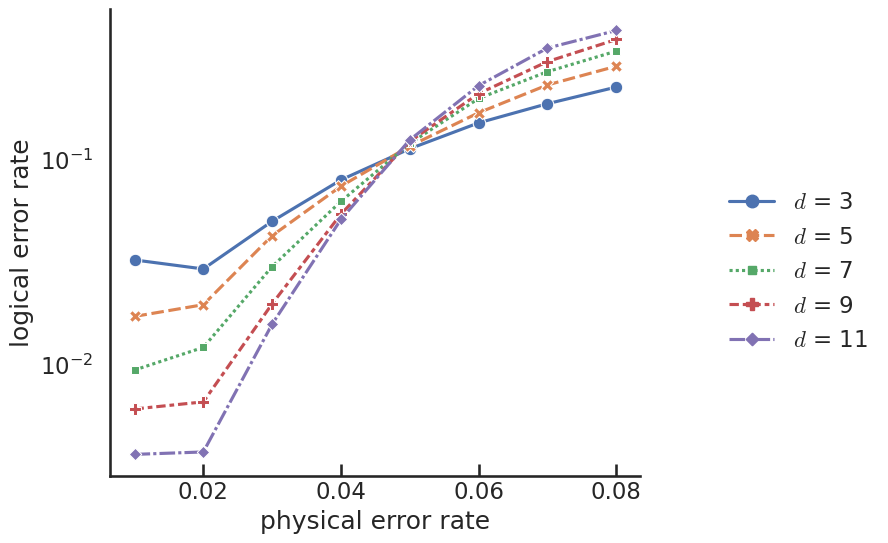

This figure's Python source:
from matplotlib.style import context
import seaborn as sns
import matplotlib.pyplot as plt
import pandas as pd
import numpy as np

# result = np.array(
#    [
#        [0.0039, 0.0203, 0.0432, 0.1322, 0.2085, 0.2889, 0.3389],
#        [0.0078, 0.0413, 0.0988, 0.2992, 0.4729, 0.5926, 0.7595],
#        [0.0176, 0.1092, 0.2154, 0.6003, 0.7965, 0.8881, 0.9437],
#    ]
# )

result = np.array(
    [
        [0.0002, 0.0001, 0.0017, 0.0253, 0.0436, 0.0743, 0.106],
        [0.0, 0.0012, 0.0065, 0.0616, 0.1326, 0.2084, 0.3157],
        [0.0, 0.0026, 0.0154, 0.1584, 0.3034, 0.4028, 0.4693],
    ]
)

result = np.array(
    [
        [0.0, 0.0, 0.0, 0.0017, 0.0042, 0.0078, 0.0158],
        [0.0, 0.0, 0.0002, 0.0025, 0.01, 0.014, 0.0319],
        [0.0, 0.0, 0.0001, 0.0025, 0.017, 0.0395, 0.084],
    ]
)

result = np.array(
    [
        [0.0, 0.0, 0.0, 0.0016, 0.0041, 0.0072, 0.0138],
        [0.0, 0.0, 0.0006, 0.002, 0.0075, 0.0147, 0.0362],
        [0.0, 0.0, 0.0001, 0.0051, 0.0188, 0.0377, 0.0819],
        [0.0, 0.0001, 0.0002, 0.0178, 0.0581, 0.114, 0.2183],
        [0.0, 0.0008, 0.0023, 0.0602, 0.1586, 0.2713, 0.3756],
    ]
)
result = np.array(
    [
        [0.0, 0.0, 0.0, 0.0012, 0.0031, 0.005, 0.0111],
        [0.0, 0.0, 0.0001, 0.0004, 0.0018, 0.0034, 0.0084],
        [0.0, 0.0, 0.0, 0.0002, 0.0005, 0.0014, 0.0041],
        [0.0, 0.0, 0.0, 0.0, 0.0001, 0.0011, 0.0026],
        [0.0, 0.0, 0.0, 0.0, 0.0001, 0.0003, 0.0016],
    ]
)

result = np.array(
    [
        [0.0425, 0.0386, 0.0516, 0.0724, 0.0886, 0.0863, 0.1139],
        [0.0597, 0.0831, 0.1162, 0.1435, 0.1661, 0.1979, 0.2335],
        [0.0637, 0.1073, 0.1437, 0.1973, 0.2427, 0.2873, 0.3237],
        [0.0659, 0.1141, 0.1851, 0.2414, 0.305, 0.3535, 0.3897],
        [0.0647, 0.1276, 0.2004, 0.2793, 0.3473, 0.4079, 0.441],
    ]
)

result = np.array(
    [
        [0.0018, 0.0037, 0.0039, 0.0051, 0.0078, 0.0098, 0.0112],
        [0.0013, 0.0017, 0.0024, 0.003, 0.0039, 0.0063, 0.0067],
        [0.0001, 0.0005, 0.0008, 0.0018, 0.0022, 0.0034, 0.0044],
    ]
)

result = np.array(
    [
        [0.012, 0.0372, 0.0796, 0.1269, 0.1701, 0.2166, 0.2599, 0.3005],
        [0.0074, 0.039, 0.0908, 0.1665, 0.244, 0.3157, 0.3718, 0.4042],
        [0.0041, 0.0353, 0.1091, 0.2173, 0.3299, 0.3979, 0.4458, 0.4802],
    ]
)

result = np.array(
    [
        [0.0112, 0.0397, 0.0808, 0.1254, 0.1725, 0.22, 0.2616, 0.3024],
        [0.008, 0.0367, 0.0926, 0.1692, 0.2483, 0.3184, 0.3702, 0.4109],
        [0.0041, 0.0348, 0.1111, 0.2186, 0.3311, 0.3963, 0.4476, 0.4799],
        [0.0022, 0.0346, 0.1314, 0.2718, 0.3932, 0.455, 0.4897, 0.4969],
        [0.0012, 0.0316, 0.1548, 0.3227, 0.4452, 0.4923, 0.4932, 0.4973],
    ]
)

result = np.array(
    [
        [0.0116, 0.0378, 0.0806, 0.1258, 0.1736, 0.2167, 0.2578, 0.3027],
        [0.0075, 0.0378, 0.0933, 0.1677, 0.2417, 0.3218, 0.3713, 0.4022],
        [0.0039, 0.0341, 0.1109, 0.2191, 0.3251, 0.3956, 0.4449, 0.4779],
        [0.0024, 0.0305, 0.1274, 0.2736, 0.3966, 0.4551, 0.4945, 0.499],
        [0.0015, 0.032, 0.1583, 0.3216, 0.4479, 0.4898, 0.4974, 0.4951],
    ]
)

# エラー率均一
result = np.array(
    [
        [0.0071, 0.0247, 0.0483, 0.08, 0.1159, 0.1553, 0.1929, 0.2225],
        [0.0025, 0.0165, 0.038, 0.0782, 0.1229, 0.1812, 0.2363, 0.2803],
        [0.0011, 0.0072, 0.0239, 0.0626, 0.1195, 0.1986, 0.2707, 0.3385],
        [0.0003, 0.0045, 0.0177, 0.0554, 0.1194, 0.2049, 0.3008, 0.3867],
        [0.0003, 0.0018, 0.0122, 0.0465, 0.1201, 0.2306, 0.3377, 0.4256],
    ]
)
# エラー率不均一 標準偏差 0.005
# result = np.array(
#    [
#        [0.0321, 0.029, 0.0496, 0.079, 0.1122, 0.1501, 0.1862, 0.2245],
#        [0.017, 0.0194, 0.0422, 0.0736, 0.1156, 0.1682, 0.23, 0.2839],
#        [0.0093, 0.012, 0.0298, 0.0621, 0.119, 0.1975, 0.2671, 0.3365],
#        [0.006, 0.0065, 0.0196, 0.0538, 0.1218, 0.2087, 0.2991, 0.3836],
#        [0.0036, 0.0037, 0.0156, 0.0507, 0.124, 0.2283, 0.3483, 0.4244],
#    ]
# )
result = np.array(
    [
        [0.0321, 0.029, 0.0496, 0.079, 0.1122, 0.1501, 0.1862, 0.2245],
        [0.017, 0.0194, 0.0422, 0.0736, 0.1156, 0.1682, 0.23, 0.2839],
        [0.0093, 0.012, 0.0298, 0.0621, 0.119, 0.1975, 0.2671, 0.3365],
        [0.006, 0.0065, 0.0196, 0.0538, 0.1218, 0.2087, 0.2991, 0.3836],
        [0.0036, 0.0037, 0.0156, 0.0507, 0.124, 0.2283, 0.3483, 0.4244],
    ]
)
# エラー率不均一 標準偏差 0.001
# result = np.array(
#     [
#         [0.0555, 0.0681, 0.0696, 0.085, 0.1135, 0.1484, 0.1881, 0.2199],
#         [0.0527, 0.0517, 0.0716, 0.0854, 0.1276, 0.1755, 0.2321, 0.2807],
#         [0.0459, 0.0448, 0.0574, 0.0833, 0.1395, 0.2051, 0.2739, 0.3442],
#         [0.0332, 0.0365, 0.0487, 0.0795, 0.1351, 0.2282, 0.321, 0.3903],
#         [0.0234, 0.0276, 0.0418, 0.0725, 0.1482, 0.2431, 0.3462, 0.4247],
#     ]
# )

result = pd.DataFrame(
    result.T,
    index=[0.01, 0.02, 0.03, 0.04, 0.05, 0.06, 0.07, 0.08],
    columns=["$d$ = 3", "$d$ = 5", "$d$ = 7", "$d$ = 9", "$d$ = 11"],
)

print(result)

# ig, ax = plt.subplots(figsize=(8, 6), dpi=400)

sns.set(rc={"mathtext.fontset": "cm"})
sns.set_style(style="ticks", rc={"xtick.direction": "in", "ytick.left": False})
sns.set_context("talk")


grid = sns.relplot(kind="line", data=result, markers=True)

# g = sns.lineplot(data=result, markers=True, ax=ax)
grid.set(yscale="log")
grid.set_ylabels("logical error rate")
grid.set_xlabels("physical error rate")
# g.set_yscale("log")
# g.set_xscale("log")
grid.fig.set_size_inches((10, 6))

grid.savefig("qec.svg")

# plt.show()
